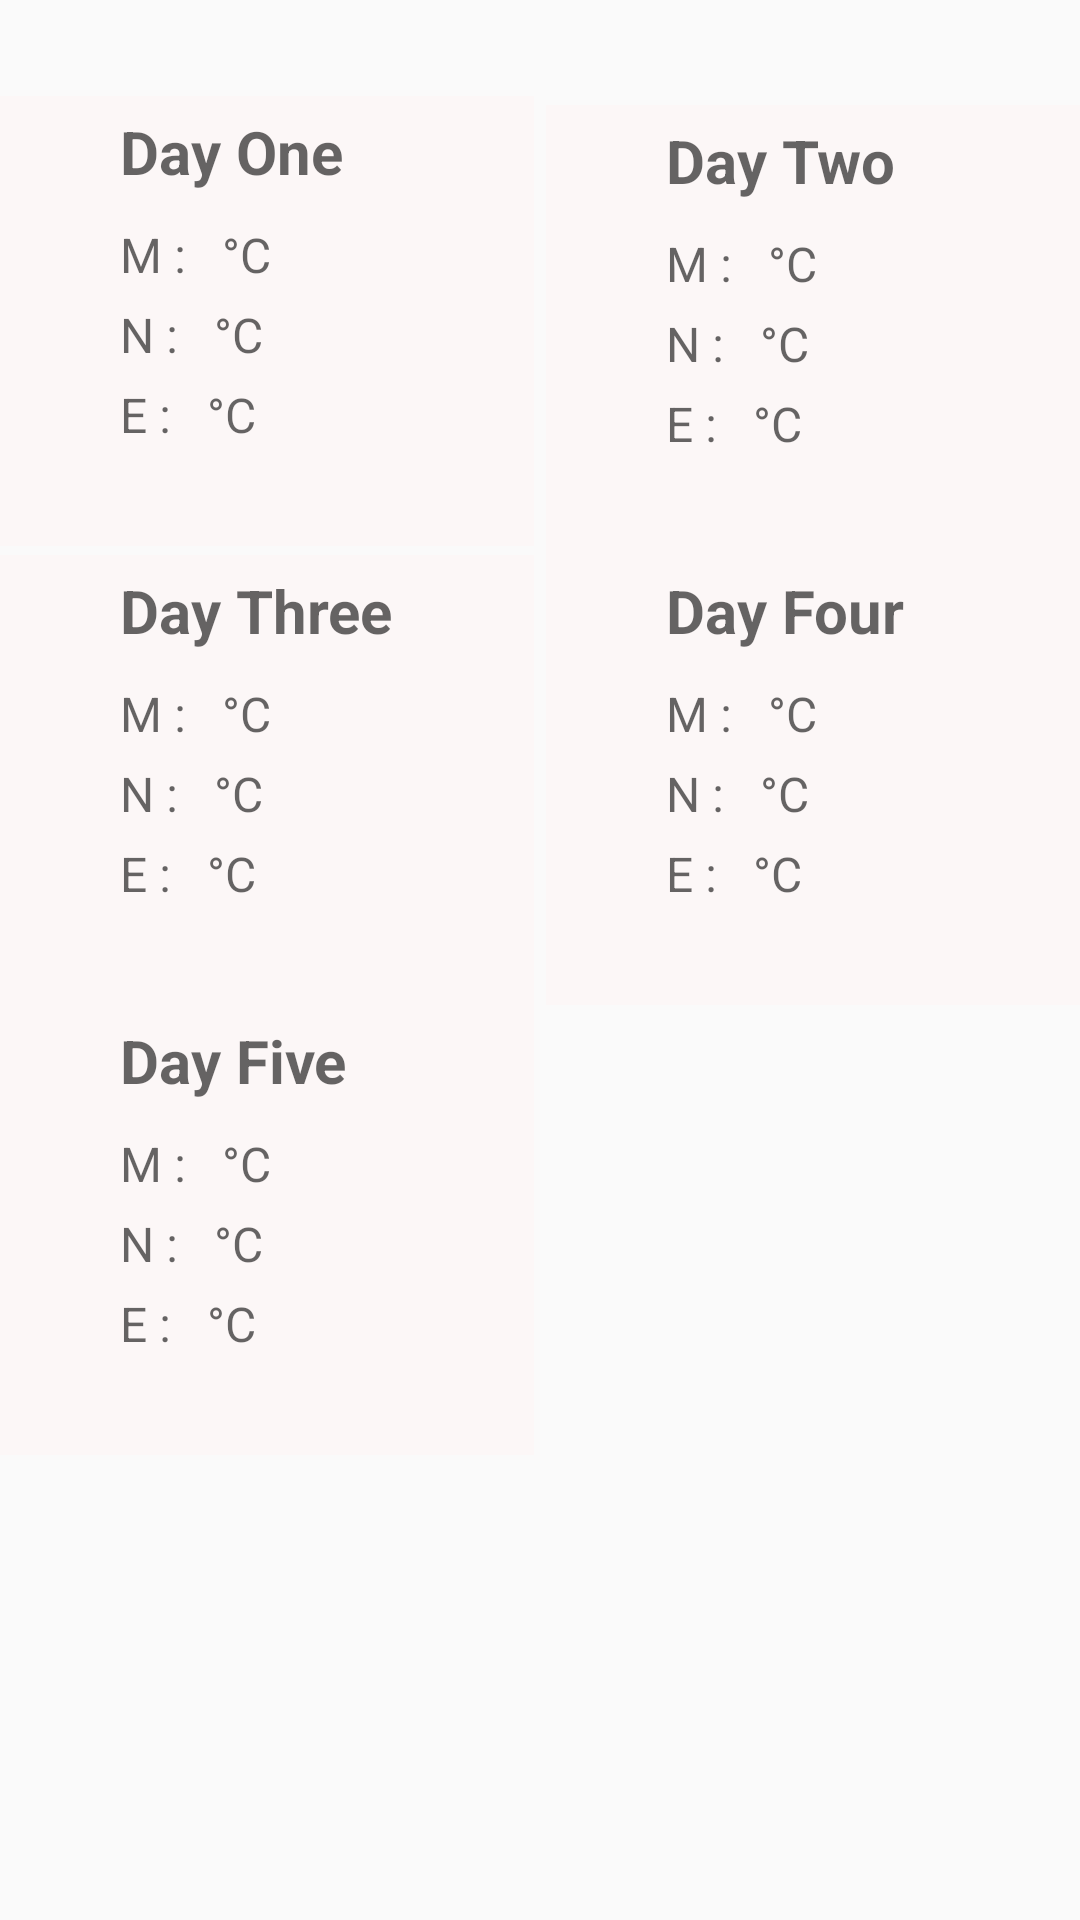

Reconstruct the res/layout file that produces this screen, plus the resources it refers to.
<!-- AndroidManifest.xml: application theme AppTheme -->
<!-- res/layout/content_scrolling.xml -->
<?xml version="1.0" encoding="utf-8"?>
<androidx.core.widget.NestedScrollView xmlns:android="http://schemas.android.com/apk/res/android"
    xmlns:app="http://schemas.android.com/apk/res-auto"
    xmlns:tools="http://schemas.android.com/tools"
    android:layout_width="match_parent"
    android:layout_height="match_parent"
    app:layout_behavior="@string/appbar_scrolling_view_behavior"
    tools:context=".ScrollingActivity"
    tools:showIn="@layout/activity_scrolling">

 <RelativeLayout
     android:layout_width="match_parent"
     android:layout_height="wrap_content">

     <RelativeLayout
         android:id="@+id/day_1_text"
         android:layout_width="178dp"
         android:layout_height="150dp"
         android:layout_marginTop="32dp"
        android:background="#FAFCF7F7"
          >
         <TextView
             android:id="@+id/day_1_text_day"
             android:layout_width="wrap_content"
             android:layout_height="wrap_content"
android:layout_marginLeft="40dp"             android:layout_marginTop="5dp"
             android:hint="Day One"
             android:textSize="20sp"
             android:textStyle="bold"
             />
         <TextView
             android:id="@+id/day_1_text_m"
             android:layout_width="wrap_content"
             android:layout_height="wrap_content"
             android:layout_below="@id/day_1_text_day"
             android:layout_marginLeft="40dp"
            android:layout_marginTop="10dp"
             android:hint="M :   °C"
             android:textSize="16sp"
             />
         <TextView
             android:id="@+id/day_1_text_n"
             android:layout_width="wrap_content"
             android:layout_height="wrap_content"
             android:layout_below="@id/day_1_text_m"

             android:layout_marginLeft="40dp"
             android:layout_marginTop="5dp"
             android:hint="N :   °C"
             android:textSize="16sp"
             />
         <TextView
             android:id="@+id/day_1_text_e"
             android:layout_width="wrap_content"
             android:layout_height="wrap_content"
             android:layout_below="@id/day_1_text_n"
             android:layout_marginLeft="40dp"
             android:layout_marginTop="5dp"
             android:hint="E :   °C"
             android:textSize="16sp"
             />



     </RelativeLayout>

     <RelativeLayout
         android:id="@+id/day_2_text"
         android:layout_width="178dp"
         android:layout_height="150dp"
         android:layout_alignParentRight="true"
         android:layout_marginTop="35dp"
         android:background="#FAFCF7F7"
         >
         <TextView
             android:id="@+id/day_2_text_day"
             android:layout_width="wrap_content"
             android:layout_height="wrap_content"
             android:layout_marginTop="5dp"
             android:layout_marginLeft="40dp"
             android:hint="Day Two"
             android:textSize="20sp"
             android:textStyle="bold"
             />
         <TextView
             android:id="@+id/day_2_text_m"
             android:layout_width="wrap_content"
             android:layout_height="wrap_content"
             android:layout_below="@id/day_2_text_day"
             android:layout_marginLeft="40dp"
             android:layout_marginTop="10dp"
             android:hint="M :   °C"
             android:textSize="16sp"
             />
         <TextView
             android:id="@+id/day_2_text_n"
             android:layout_width="wrap_content"
             android:layout_height="wrap_content"
             android:layout_below="@id/day_2_text_m"

             android:layout_marginLeft="40dp"
             android:layout_marginTop="5dp"
             android:hint="N :   °C"
             android:textSize="16sp"
             />
         <TextView
             android:id="@+id/day_2_text_e"
             android:layout_width="wrap_content"
             android:layout_height="wrap_content"
             android:layout_below="@id/day_2_text_n"
             android:layout_marginLeft="40dp"
             android:layout_marginTop="5dp"
             android:hint="E :   °C"
             android:textSize="16sp"
             />
     </RelativeLayout>

         <RelativeLayout
        android:id="@+id/day_3_text"
        android:layout_width="178dp"
        android:layout_height="150dp"
        android:layout_below="@id/day_2_text"
             android:background="#FAFCF7F7"
             >
     <TextView
         android:id="@+id/day_3_text_day"
         android:layout_width="wrap_content"
         android:layout_height="wrap_content"
android:layout_marginLeft="40dp"
         android:layout_marginTop="5dp"
         android:hint="Day Three"
         android:textSize="20sp"
         android:textStyle="bold"
         />
     <TextView
         android:id="@+id/day_3_text_m"
         android:layout_width="wrap_content"
         android:layout_height="wrap_content"
         android:layout_below="@id/day_3_text_day"
         android:layout_marginLeft="40dp"
         android:layout_marginTop="10dp"
         android:hint="M :   °C"
         android:textSize="16sp"
         />
     <TextView
         android:id="@+id/day_3_text_n"
         android:layout_width="wrap_content"
         android:layout_height="wrap_content"
         android:layout_below="@id/day_3_text_m"

         android:layout_marginLeft="40dp"
         android:layout_marginTop="5dp"
         android:hint="N :   °C"
         android:textSize="16sp"
         />
     <TextView
         android:id="@+id/day_3_text_e"
         android:layout_width="wrap_content"
         android:layout_height="wrap_content"
         android:layout_below="@id/day_3_text_n"
         android:layout_marginLeft="40dp"
         android:layout_marginTop="5dp"
         android:hint="E :   °C"
         android:textSize="16sp"
         />

         </RelativeLayout>

     <RelativeLayout
         android:id="@+id/day_4_text"
         android:layout_width="178dp"
         android:layout_height="150dp"
         android:layout_below="@id/day_2_text"
         android:layout_alignParentRight="true"
         android:background="#FAFCF7F7"
         >
         <TextView
             android:id="@+id/day_4_text_day"
             android:layout_width="wrap_content"
             android:layout_height="wrap_content"
android:layout_marginLeft="40dp"             android:layout_marginTop="5dp"
             android:hint="Day Four"
             android:textSize="20sp"
             android:textStyle="bold"
             />
         <TextView
             android:id="@+id/day_4_text_m"
             android:layout_width="wrap_content"
             android:layout_height="wrap_content"
             android:layout_below="@id/day_4_text_day"
             android:layout_marginLeft="40dp"
             android:layout_marginTop="10dp"
             android:hint="M :   °C"
             android:textSize="16sp"
             />
         <TextView
             android:id="@+id/day_4_text_n"
             android:layout_width="wrap_content"
             android:layout_height="wrap_content"
             android:layout_below="@id/day_4_text_m"

             android:layout_marginLeft="40dp"
             android:layout_marginTop="5dp"
             android:hint="N :   °C"
             android:textSize="16sp"
             />
         <TextView
             android:id="@+id/day_4_text_e"
             android:layout_width="wrap_content"
             android:layout_height="wrap_content"
             android:layout_below="@id/day_4_text_n"
             android:layout_marginLeft="40dp"
             android:layout_marginTop="5dp"
             android:hint="E :   °C"
             android:textSize="16sp"
             />

     </RelativeLayout>
         <RelativeLayout
         android:id="@+id/day_5_text"
         android:layout_width="178dp"
         android:layout_height="150dp"
         android:layout_below="@id/day_3_text"
             android:background="#FAFCF7F7"
             >
             <TextView
                 android:id="@+id/day_5_text_day"
                 android:layout_width="wrap_content"
                 android:layout_height="wrap_content"
android:layout_marginLeft="40dp"                 android:layout_marginTop="5dp"
                 android:hint="Day Five"
                 android:textSize="20sp"
                 android:textStyle="bold"
                 />
             <TextView
                 android:id="@+id/day_5_text_m"
                 android:layout_width="wrap_content"
                 android:layout_height="wrap_content"
                 android:layout_below="@id/day_5_text_day"
                 android:layout_marginLeft="40dp"
                 android:layout_marginTop="10dp"
                 android:hint="M :   °C"
                 android:textSize="16sp"
                 />
             <TextView
                 android:id="@+id/day_5_text_n"
                 android:layout_width="wrap_content"
                 android:layout_height="wrap_content"
                 android:layout_below="@id/day_5_text_m"

                 android:layout_marginLeft="40dp"
                 android:layout_marginTop="5dp"
                 android:hint="N :   °C"
                 android:textSize="16sp"
                 />
             <TextView
                 android:id="@+id/day_5_text_e"
                 android:layout_width="wrap_content"
                 android:layout_height="wrap_content"
                 android:layout_below="@id/day_5_text_n"
                 android:layout_marginLeft="40dp"
                 android:layout_marginTop="5dp"
                 android:hint="E :   °C"
                 android:textSize="16sp"
                 />

         </RelativeLayout>


 </RelativeLayout>

</androidx.core.widget.NestedScrollView>
<!-- res/layout/activity_scrolling.xml (included above) -->
<?xml version="1.0" encoding="utf-8"?>
<androidx.coordinatorlayout.widget.CoordinatorLayout xmlns:android="http://schemas.android.com/apk/res/android"
    xmlns:app="http://schemas.android.com/apk/res-auto"
    xmlns:tools="http://schemas.android.com/tools"
    android:layout_width="match_parent"
    android:layout_height="match_parent"
    android:fitsSystemWindows="true"
    tools:context=".ScrollingActivity">

    <com.google.android.material.appbar.AppBarLayout
        android:id="@+id/app_bar"
        android:layout_width="match_parent"
        android:layout_height="@dimen/app_bar_height"
        android:fitsSystemWindows="true"
        android:theme="@style/AppTheme.AppBarOverlay">

        <com.google.android.material.appbar.CollapsingToolbarLayout
            android:id="@+id/toolbar_layout"
            android:layout_width="match_parent"
            android:layout_height="match_parent"
            android:fitsSystemWindows="true"
            app:contentScrim="?attr/colorPrimary"

            app:layout_scrollFlags="scroll|exitUntilCollapsed"
            app:toolbarId="@+id/toolbar">

            <androidx.appcompat.widget.Toolbar
                android:id="@+id/toolbar"
                android:layout_width="match_parent"
                android:layout_height="?attr/actionBarSize"
                app:layout_collapseMode="pin"
                app:popupTheme="@style/AppTheme.PopupOverlay" />


        <RelativeLayout
            android:layout_width="wrap_content"
            android:layout_height="wrap_content"
            android:layout_below="@id/day_3_text"
            android:layout_marginTop="80dp"
            android:layout_gravity="center_horizontal"
            >
            <TextView
                android:id="@+id/today_text_day"
                android:layout_width="wrap_content"
                android:layout_height="wrap_content"
                android:layout_centerHorizontal="true"
                android:layout_marginTop="5dp"
                android:hint="Today"
                android:textSize="30sp"
                android:textAlignment="center"
                android:textStyle="bold"
                />
            <TextView
                android:id="@+id/today_text_date"
                android:layout_width="wrap_content"
                android:layout_height="wrap_content"
                android:layout_below="@id/today_text_day"
android:layout_centerHorizontal="true"
                android:hint="12 Feb 2010"
                android:textSize="20sp"
                android:textAlignment="center"

                android:textStyle="bold"
                />
            <TextView

                android:id="@+id/today_text_m"
                android:layout_width="wrap_content"
                android:layout_height="wrap_content"
                android:layout_below="@id/today_text_date"
android:layout_centerHorizontal="true"
                android:layout_marginTop="50dp"
                android:hint="Current : °C"
                android:textAlignment="center"

                android:textSize="46sp"
                />
      

        </RelativeLayout>


        </com.google.android.material.appbar.CollapsingToolbarLayout>


    </com.google.android.material.appbar.AppBarLayout>

    <include layout="@layout/content_scrolling" />



</androidx.coordinatorlayout.widget.CoordinatorLayout>
<!-- resources referenced by this layout -->
<resources>
  <style name="AppTheme.AppBarOverlay" parent="ThemeOverlay.AppCompat.Dark.ActionBar" />
  <style name="AppTheme.PopupOverlay" parent="ThemeOverlay.AppCompat.Light" />
  <style name="AppTheme" parent="Theme.AppCompat.Light.DarkActionBar">
          
          <item name="colorPrimary">@color/colorPrimary</item>
          <item name="colorPrimaryDark">@color/colorPrimaryDark</item>
          <item name="colorAccent">@color/colorAccent</item>
      </style>
  <!-- not gathered from this repository: default colours our renderer supplied (Android Studio template values) -->
  <color name="colorPrimary">#FF6200EE</color>
  <color name="colorPrimaryDark">#FF3700B3</color>
  <color name="colorAccent">#FF03DAC5</color>
</resources>
